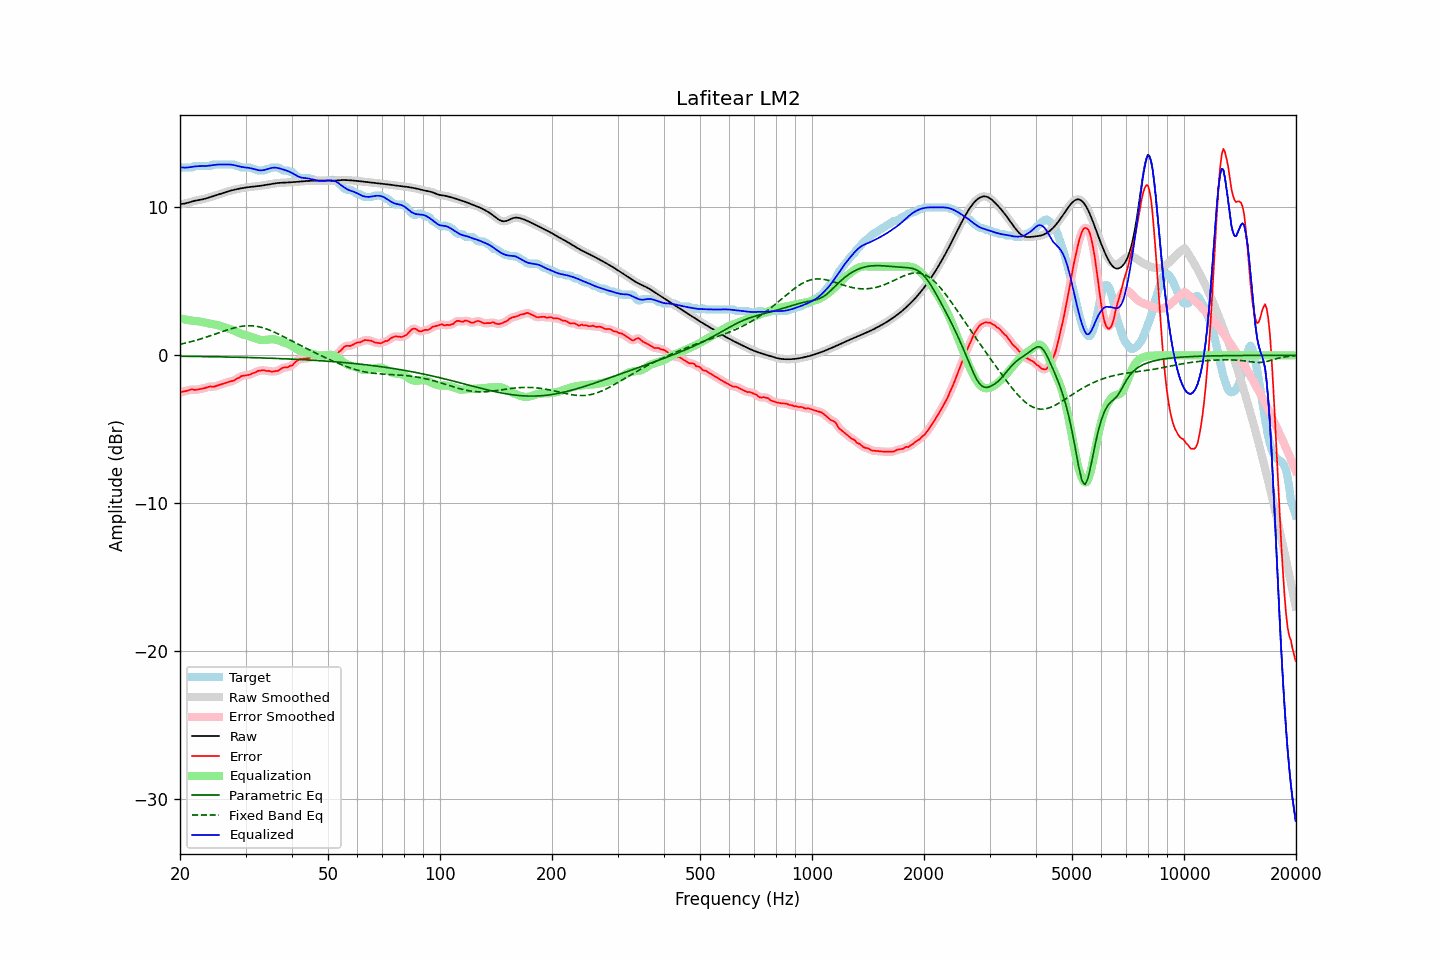

The file beside this chart, header and first rows:
frequency, raw, error, smoothed, error_smoothed, equalization, parametric_eq, fixed_band_eq, equalized_raw, equalized_smoothed, target
20.00, 10.22, -2.52, 10.22, -2.51, 2.51, -0.06, 0.75, 12.72, 12.73, 12.73
20.20, 10.23, -2.47, 10.23, -2.48, 2.48, -0.07, 0.77, 12.71, 12.71, 12.70
20.40, 10.25, -2.45, 10.25, -2.46, 2.45, -0.07, 0.79, 12.70, 12.70, 12.70
20.61, 10.27, -2.44, 10.27, -2.43, 2.43, -0.07, 0.82, 12.69, 12.69, 12.70
20.81, 10.29, -2.41, 10.29, -2.41, 2.40, -0.07, 0.84, 12.69, 12.69, 12.70
21.02, 10.32, -2.38, 10.32, -2.38, 2.38, -0.07, 0.87, 12.70, 12.70, 12.70
21.23, 10.35, -2.35, 10.35, -2.34, 2.36, -0.07, 0.90, 12.72, 12.72, 12.70
21.44, 10.39, -2.31, 10.39, -2.32, 2.35, -0.07, 0.93, 12.73, 12.73, 12.70
21.66, 10.42, -2.30, 10.42, -2.32, 2.33, -0.08, 0.95, 12.75, 12.75, 12.72
21.87, 10.45, -2.35, 10.44, -2.33, 2.32, -0.08, 0.98, 12.77, 12.77, 12.79
22.09, 10.47, -2.33, 10.47, -2.33, 2.31, -0.08, 1.01, 12.78, 12.78, 12.80
22.31, 10.49, -2.31, 10.49, -2.32, 2.30, -0.08, 1.05, 12.79, 12.79, 12.80
22.54, 10.51, -2.30, 10.51, -2.30, 2.29, -0.08, 1.08, 12.79, 12.79, 12.80
22.76, 10.52, -2.28, 10.52, -2.28, 2.27, -0.08, 1.11, 12.80, 12.80, 12.80
22.99, 10.55, -2.25, 10.55, -2.25, 2.25, -0.09, 1.15, 12.79, 12.79, 12.80
23.22, 10.57, -2.23, 10.57, -2.23, 2.22, -0.09, 1.18, 12.80, 12.80, 12.80
23.45, 10.60, -2.20, 10.60, -2.20, 2.20, -0.09, 1.21, 12.80, 12.80, 12.80
23.69, 10.64, -2.16, 10.64, -2.16, 2.18, -0.09, 1.25, 12.81, 12.81, 12.80
23.92, 10.67, -2.13, 10.67, -2.13, 2.16, -0.09, 1.29, 12.83, 12.83, 12.80
24.16, 10.70, -2.10, 10.70, -2.12, 2.14, -0.09, 1.32, 12.84, 12.84, 12.80
24.40, 10.74, -2.13, 10.74, -2.12, 2.12, -0.10, 1.36, 12.86, 12.86, 12.87
24.65, 10.77, -2.13, 10.77, -2.11, 2.10, -0.10, 1.40, 12.87, 12.87, 12.90
24.89, 10.81, -2.09, 10.81, -2.10, 2.07, -0.10, 1.44, 12.88, 12.88, 12.90
25.14, 10.84, -2.06, 10.84, -2.06, 2.05, -0.10, 1.48, 12.89, 12.89, 12.90
25.39, 10.88, -2.02, 10.88, -2.02, 2.02, -0.10, 1.51, 12.90, 12.90, 12.90
25.65, 10.92, -1.98, 10.92, -1.98, 1.99, -0.11, 1.55, 12.91, 12.91, 12.90
25.91, 10.95, -1.95, 10.95, -1.95, 1.95, -0.11, 1.59, 12.91, 12.91, 12.90
26.16, 10.99, -1.91, 10.99, -1.91, 1.92, -0.11, 1.63, 12.91, 12.91, 12.90
26.43, 11.02, -1.88, 11.02, -1.88, 1.88, -0.11, 1.67, 12.91, 12.91, 12.90
26.69, 11.06, -1.84, 11.06, -1.84, 1.85, -0.12, 1.70, 12.91, 12.91, 12.90
26.96, 11.09, -1.81, 11.09, -1.81, 1.82, -0.12, 1.74, 12.91, 12.91, 12.90
27.23, 11.12, -1.78, 11.12, -1.78, 1.78, -0.12, 1.77, 12.90, 12.90, 12.90
27.50, 11.15, -1.75, 11.15, -1.76, 1.74, -0.12, 1.80, 12.89, 12.89, 12.90
27.77, 11.18, -1.72, 11.18, -1.72, 1.70, -0.12, 1.83, 12.88, 12.88, 12.90
28.05, 11.20, -1.68, 11.20, -1.67, 1.65, -0.13, 1.86, 12.85, 12.85, 12.89
28.33, 11.23, -1.59, 11.23, -1.61, 1.60, -0.13, 1.89, 12.83, 12.83, 12.82
28.62, 11.25, -1.55, 11.25, -1.55, 1.55, -0.13, 1.91, 12.80, 12.80, 12.80
28.90, 11.27, -1.50, 11.27, -1.48, 1.50, -0.14, 1.94, 12.77, 12.77, 12.78
29.19, 11.29, -1.41, 11.29, -1.43, 1.46, -0.14, 1.96, 12.75, 12.75, 12.70
29.48, 11.31, -1.39, 11.31, -1.39, 1.42, -0.14, 1.97, 12.73, 12.73, 12.70
29.78, 11.33, -1.37, 11.33, -1.36, 1.38, -0.14, 1.98, 12.71, 12.71, 12.70
30.08, 11.35, -1.35, 11.35, -1.35, 1.35, -0.15, 1.99, 12.70, 12.70, 12.70
30.38, 11.36, -1.34, 11.36, -1.34, 1.32, -0.15, 2.00, 12.69, 12.69, 12.70
30.68, 11.38, -1.32, 11.38, -1.32, 1.29, -0.15, 2.00, 12.67, 12.67, 12.70
30.99, 11.39, -1.29, 11.39, -1.28, 1.26, -0.16, 2.00, 12.65, 12.65, 12.68
31.30, 11.40, -1.22, 11.40, -1.24, 1.22, -0.16, 1.99, 12.62, 12.62, 12.62
31.61, 11.41, -1.19, 11.41, -1.19, 1.18, -0.16, 1.98, 12.60, 12.60, 12.60
31.93, 11.42, -1.15, 11.42, -1.13, 1.14, -0.16, 1.97, 12.56, 12.56, 12.58
32.24, 11.43, -1.08, 11.43, -1.09, 1.10, -0.17, 1.95, 12.54, 12.54, 12.51
32.57, 11.45, -1.05, 11.45, -1.06, 1.07, -0.17, 1.93, 12.51, 12.52, 12.50
32.89, 11.46, -1.04, 11.46, -1.03, 1.05, -0.17, 1.90, 12.51, 12.51, 12.50
33.22, 11.48, -1.02, 11.48, -1.02, 1.03, -0.18, 1.88, 12.51, 12.51, 12.50
33.55, 11.50, -1.01, 11.50, -1.02, 1.03, -0.18, 1.85, 12.53, 12.53, 12.50
33.89, 11.51, -1.03, 11.51, -1.03, 1.04, -0.19, 1.81, 12.55, 12.55, 12.54
34.23, 11.53, -1.07, 11.53, -1.04, 1.05, -0.19, 1.77, 12.58, 12.58, 12.60
34.57, 11.55, -1.05, 11.55, -1.07, 1.06, -0.19, 1.73, 12.61, 12.61, 12.60
34.92, 11.57, -1.08, 11.57, -1.09, 1.08, -0.20, 1.69, 12.65, 12.65, 12.64
35.27, 11.59, -1.11, 11.59, -1.09, 1.09, -0.20, 1.64, 12.67, 12.67, 12.70
35.62, 11.61, -1.09, 11.61, -1.10, 1.08, -0.21, 1.60, 12.69, 12.69, 12.70
35.97, 11.62, -1.08, 11.62, -1.09, 1.07, -0.21, 1.55, 12.69, 12.69, 12.70
... 635 more rows
